Run: headless pygame with SDL's dummy video driver; simulated clock (each Clock.tick advances the game by its frame time, no real sleeping); random seed 0; keys injected as events and as key.get_pressed() state; no mouse input.
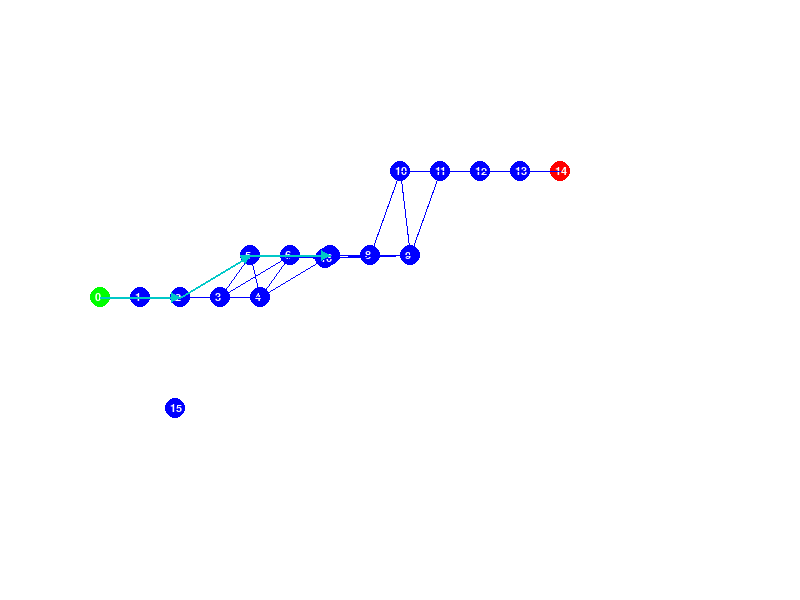
Frame 1 of 4 · flips 1–60 · no input
Frame 2 of 4 · flips 61–180 · tapped SPACE, RETURN · held RIGHT (→), D · screen unchanged from frame 1, image omitted
Frame 3 of 4 · flips 181–300 · held DOWN (↓), S · screen unchanged from frame 2, image omitted
Frame 4 of 4 · flips 301–420 · held LEFT (←), A, UP (↑), W · screen unchanged from frame 3, image omitted

The pygame program that drew these frames:

import pygame
import random
import math

# Initialize Pygame
pygame.init()
screen = pygame.display.set_mode((800, 600))
pygame.display.set_caption("GPSR Vehicle Routing Visualization")
FONT = pygame.font.SysFont("Arial", 16)

# Colors
WHITE = (255, 255, 255)
BLUE = (0, 0, 255)
GREEN = (0, 255, 0)
RED = (255, 0, 0)
CYAN = (0, 200, 200)

class Vehicle:
    def __init__(self, id, position, speed):
        self.id = id
        self.position = position  # (x, y) tuple
        self.speed = speed  # Speed of the vehicle
        self.neighbors = []  # List of neighboring vehicles

    def update_neighbors(self, all_vehicles):
        """Update neighbors based on distance threshold."""
        self.neighbors = [v for v in all_vehicles if v.id != self.id and self.distance(v) < 100]  # Adjusted distance

    def distance(self, other_vehicle):
        """Calculate Euclidean distance to another vehicle."""
        return math.sqrt((self.position[0] - other_vehicle.position[0]) ** 2 + 
                         (self.position[1] - other_vehicle.position[1]) ** 2)

    def send_message(self, destination):
        """Send message to destination vehicle (visualized as an arrow)."""
        distance_to_destination = self.distance(destination)
        pygame.draw.line(screen, CYAN, self.position, destination.position, 2)
        draw_arrow(screen, self.position, destination.position, CYAN)
        pygame.display.flip()
        pygame.time.delay(300)
        print(f"Vehicle {self.id} sending message to Vehicle {destination.id}. Distance: {distance_to_destination:.2f} units")

    def calculate_metrics(self, latency_factor=1.0):
        """Calculate network metrics for the vehicle."""
        # Simple calculation based on speed, a random factor for latency and reliability
        latency = random.uniform(0.1, 0.5) * latency_factor  # Random latency between 0.1 to 0.5 seconds
        reliability = 1 - (1 / self.speed) if self.speed > 0 else 0  # Basic reliability based on speed (simplified)
        network_efficiency = self.speed / (latency + 0.1)  # Simplified efficiency calculation
        return latency, reliability, network_efficiency

class GreedyPerimeterStatelessRouting:
    def route(self, sender, destination, visited=None):
        """Route message using GPSR."""
        if visited is None:
            visited = set()

        print(f"\nRouting from Vehicle {sender.id} to Vehicle {destination.id}.")

        if sender.id in visited:
            print(f"Vehicle {sender.id} has already been visited. Ending route to prevent loops.")
            return

        visited.add(sender.id)  # Mark the sender as visited

        if not sender.neighbors:
            print(f"Vehicle {sender.id} has no neighbors to route to.")
            return

        # Greedy forwarding to the neighbor closest to the destination
        closest_neighbor = min(sender.neighbors, key=lambda v: v.distance(destination))
        sender.send_message(closest_neighbor)

        # Print metrics for the sender vehicle
        latency, reliability, efficiency = sender.calculate_metrics()
        print(f"Metrics for Vehicle {sender.id}: Speed={sender.speed:.2f} units/s, "
              f"Latency={latency:.2f}s, Reliability={reliability:.2f}, Network Efficiency={efficiency:.2f}")

        # If the closest neighbor is the destination
        if closest_neighbor.id == destination.id:
            print(f"Vehicle {destination.id} received message successfully.")
            latency, reliability, efficiency = closest_neighbor.calculate_metrics()
            print(f"Metrics for Vehicle {closest_neighbor.id}: Speed={closest_neighbor.speed:.2f} units/s, "
                  f"Latency={latency:.2f}s, Reliability={reliability:.2f}, Network Efficiency={efficiency:.2f}")
            return

        # Continue routing from the closest neighbor
        self.route(closest_neighbor, destination, visited)

def draw_arrow(screen, start_pos, end_pos, color, arrow_size=10):
    """Draw an arrow from start_pos to end_pos."""
    pygame.draw.line(screen, color, start_pos, end_pos, 2)
    angle = math.atan2(end_pos[1] - start_pos[1], end_pos[0] - start_pos[0])
    arrow_end1 = (end_pos[0] - arrow_size * math.cos(angle - math.pi / 6),
                  end_pos[1] - arrow_size * math.sin(angle - math.pi / 6))
    arrow_end2 = (end_pos[0] - arrow_size * math.cos(angle + math.pi / 6),
                  end_pos[1] - arrow_size * math.sin(angle + math.pi / 6))
    pygame.draw.polygon(screen, color, [end_pos, arrow_end1, arrow_end2])

def find_farthest_vehicles(vehicles):
    """Find the two vehicles that are farthest apart."""
    max_distance = 0
    farthest_pair = (vehicles[0], vehicles[0])  # Initialize with the first vehicle

    for i in range(len(vehicles)):
        for j in range(i + 1, len(vehicles)):
            dist = vehicles[i].distance(vehicles[j])
            if dist > max_distance:
                max_distance = dist
                farthest_pair = (vehicles[i], vehicles[j])

    return farthest_pair

def create_vehicle_cluster(num_clusters, vehicles_per_cluster):
    """Create a cluster of vehicles in a grid-like arrangement.""" 
    vehicles = []
    cluster_distance = 150  # Distance between clusters

    for cluster in range(num_clusters):
        # Base position for the cluster
        base_x = 100 + cluster * cluster_distance
        base_y = random.randint(100, 500)

        for i in range(vehicles_per_cluster):
            # Position vehicles in a row within each cluster
            x = base_x + (i * 40)  # Adjust spacing for vehicles in the cluster
            y = base_y
            speed = random.uniform(10, 20)  # Random speed for each vehicle
            vehicles.append(Vehicle(len(vehicles), (x, y), speed))

    # Add intermediate vehicles between clusters
    for i in range(num_clusters - 1):
        mid_x = (100 + (i + 1) * cluster_distance + 100 + i * cluster_distance) // 2
        mid_y = random.randint(100, 500)  # Random y position for the middle vehicle
        speed = random.uniform(10, 20)
        vehicles.append(Vehicle(len(vehicles), (mid_x, mid_y), speed))

    return vehicles

def simulate_gpsr(num_clusters, vehicles_per_cluster):
    # Create clustered vehicles
    vehicles = create_vehicle_cluster(num_clusters, vehicles_per_cluster)

    # Update neighbors for each vehicle based on proximity
    for vehicle in vehicles:
        vehicle.update_neighbors(vehicles)

    # Find the farthest vehicles for routing
    sender, destination = find_farthest_vehicles(vehicles)
    print(f"Starting routing from Vehicle {sender.id} to Vehicle {destination.id}.\n")
    
    # Use Greedy Perimeter Stateless Routing
    gpsr = GreedyPerimeterStatelessRouting()

    running = True
    while running:
        screen.fill(WHITE)

        # Draw vehicles
        for vehicle in vehicles:
            color = BLUE
            if vehicle == sender:
                color = GREEN  # Starting vehicle in green
            elif vehicle == destination:
                color = RED    # Destination vehicle in red
            pygame.draw.circle(screen, color, vehicle.position, 10)
            label = FONT.render(str(vehicle.id), True, WHITE)
            screen.blit(label, (vehicle.position[0] - 5, vehicle.position[1] - 5))

            # Draw neighbor connections
            for neighbor in vehicle.neighbors:
                pygame.draw.line(screen, BLUE, vehicle.position, neighbor.position, 1)

        pygame.display.flip()

        # Start routing visualization
        gpsr.route(sender, destination)

        # Main loop to keep the window open
        for event in pygame.event.get():
            if event.type == pygame.QUIT:
                running = False
                break

    pygame.quit()

# Run the simulation with a clustered arrangement of vehicles
simulate_gpsr(num_clusters=3, vehicles_per_cluster=5)
